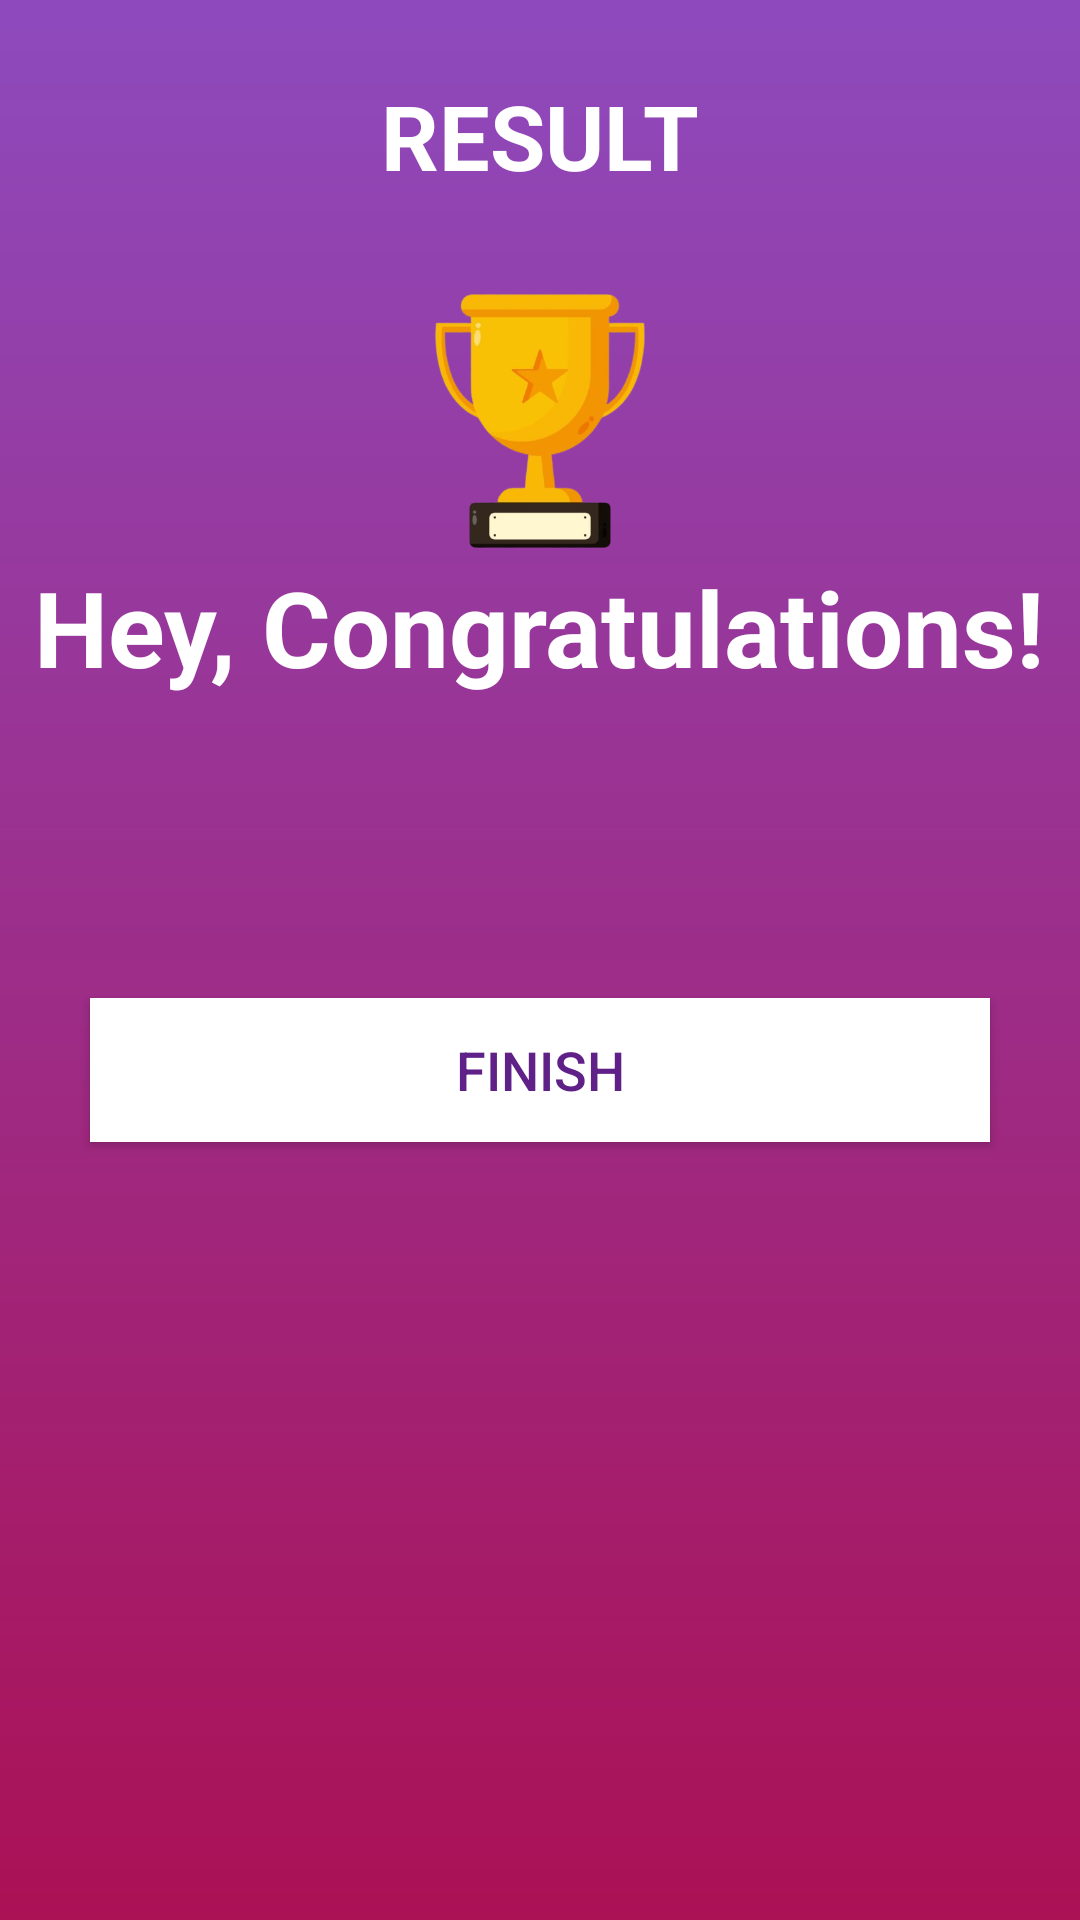

Layout XML and referenced resources for this Android screen:
<!-- AndroidManifest.xml: application theme Theme.QuizApp -->
<!-- res/layout/activity_result.xml -->
<?xml version="1.0" encoding="utf-8"?>
<LinearLayout xmlns:android="http://schemas.android.com/apk/res/android"
    xmlns:tools="http://schemas.android.com/tools"
    android:id="@+id/main"
    android:layout_width="match_parent"
    android:layout_height="match_parent"
    android:orientation="vertical"
    android:background="@drawable/bg"
    tools:context=".ui.ResultActivity"
    android:gravity="center_horizontal">

    <TextView
        android:layout_width="wrap_content"
        android:layout_height="wrap_content"
        android:text="RESULT"
        android:textSize="30sp"
        android:gravity="center"
        android:textStyle="bold"
        android:textColor="@color/white"
        android:layout_marginTop="25dp">
    </TextView>

    <ImageView
        android:layout_width="110dp"
        android:layout_height="150dp"
        android:src="@drawable/trophy">
    </ImageView>


    <TextView
        android:layout_width="wrap_content"
        android:layout_height="wrap_content"
        android:text="Hey, Congratulations!"
        android:textColor="@color/white"
        android:textStyle="bold"
        android:textSize="35sp"
        android:layout_marginTop="-30sp">
    </TextView>

    <TextView
        android:id="@+id/usernameTextView"
        android:layout_width="wrap_content"
        android:layout_height="wrap_content"
        tools:text="Usename"
        android:textSize="30sp"
        android:textColor="@color/white"
        android:layout_marginTop="10sp"
        android:textStyle="bold">

    </TextView>

    <TextView
        android:id="@+id/scoreTextView"
        android:layout_width="wrap_content"
        android:layout_height="wrap_content"
        tools:text="Your Score is 9 out of 10"
        android:textColor="@color/white"
        android:textSize="20sp"
        android:layout_marginTop="10sp">

    </TextView>

    <androidx.appcompat.widget.AppCompatButton
        android:id="@+id/finishButton"
        android:layout_width="300sp"
        android:layout_height="wrap_content"
        android:background="@color/white"
        android:text="FiNISH"
        android:textColor="@color/purple"
        android:textSize="18sp"
        android:layout_marginTop="13sp"
        >

    </androidx.appcompat.widget.AppCompatButton>
</LinearLayout>
<!-- resources referenced by this layout -->
<resources>
  <color name="purple">#5F2087</color>
  <color name="white">#FFFFFFFF</color>
  <!-- drawable bg (drawable) -->
  <?xml version="1.0" encoding="utf-8"?>
  <shape android:shape="rectangle" xmlns:android="http://schemas.android.com/apk/res/android">
  
      <gradient android:startColor="#AB1155"
          android:endColor="#8E4ABD"
          android:angle="90"
          />
  </shape>
  <!-- drawable trophy: png bitmap (drawable, 88193 bytes) -->
  <style name="Theme.QuizApp" parent="Base.Theme.QuizApp" />
  <style name="Base.Theme.QuizApp" parent="Theme.Material3.DayNight.NoActionBar">
          
          
      </style>
</resources>
